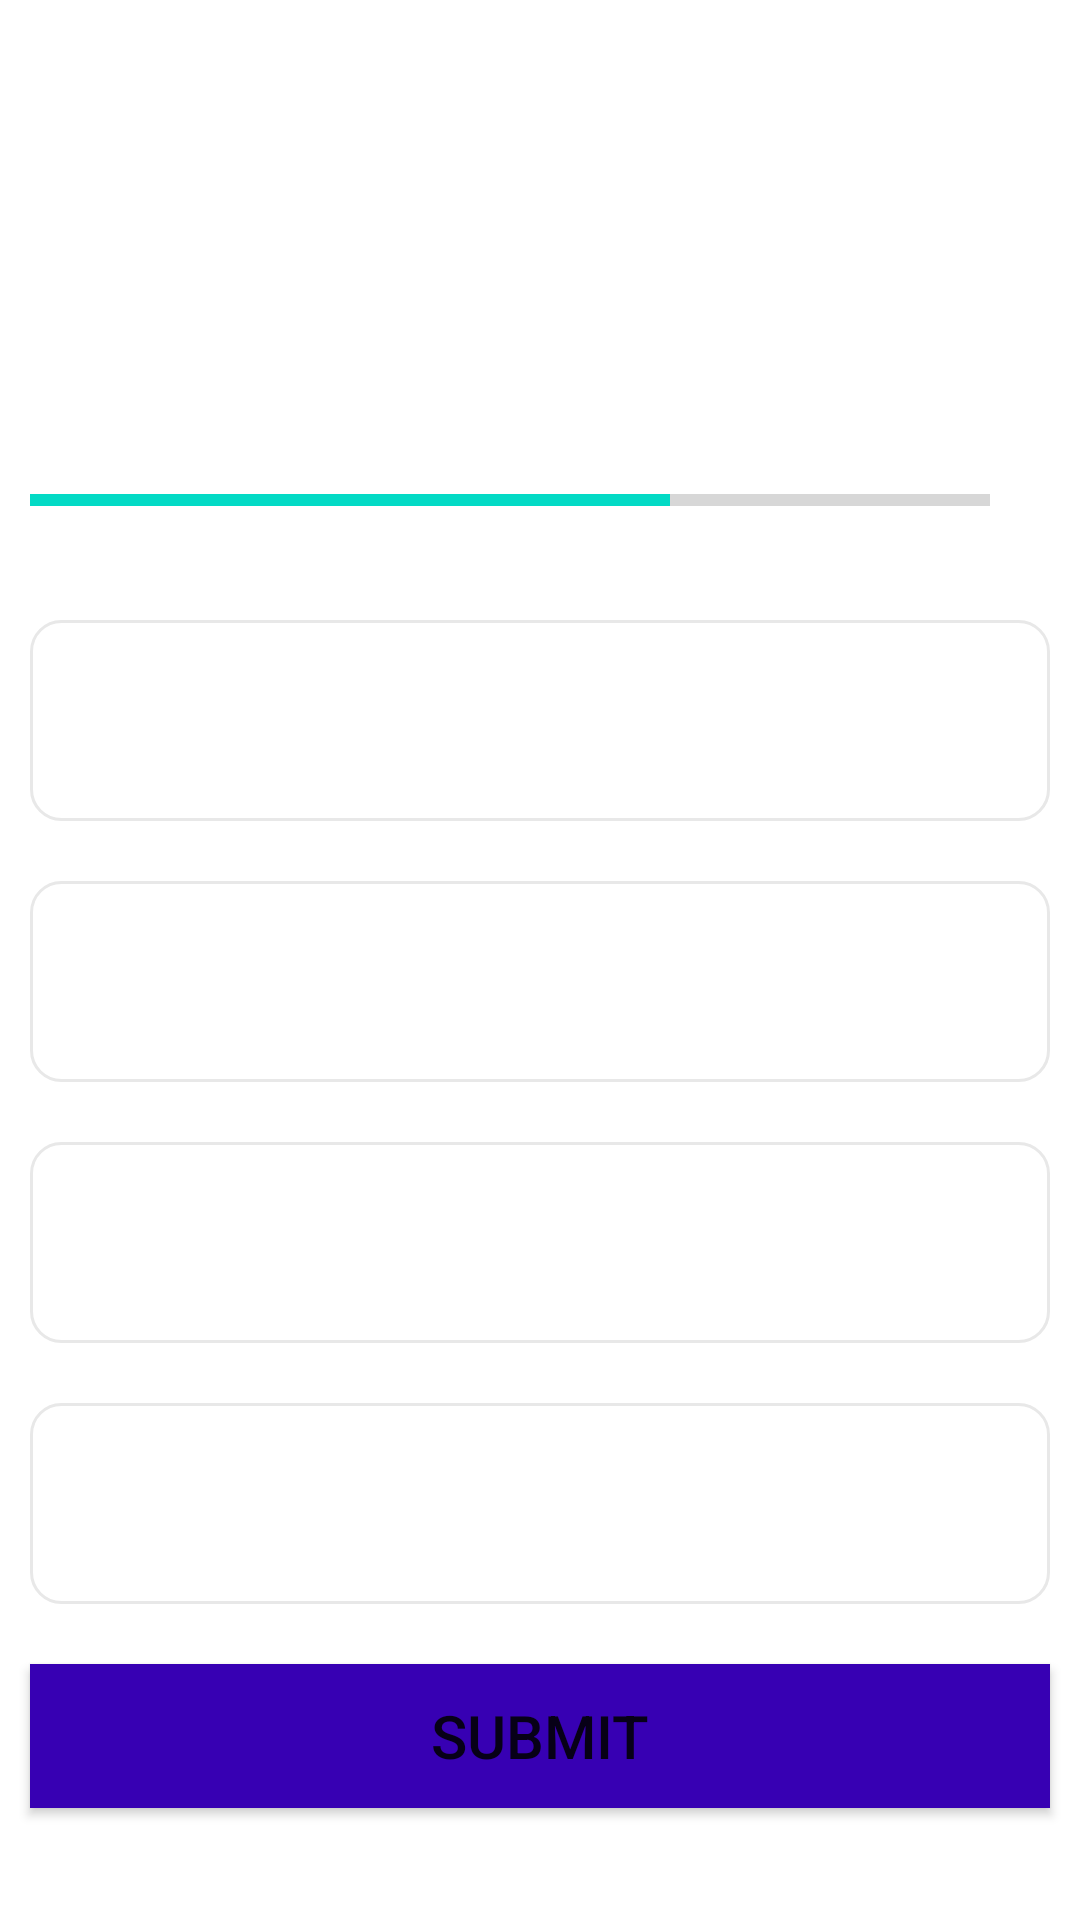

The Android layout XML behind this screen, and the referenced resources:
<!-- AndroidManifest.xml: application theme Theme.QUIZAPP -->
<!-- res/layout/activity_quiz_question.xml -->
<?xml version="1.0" encoding="utf-8"?>
<ScrollView
    xmlns:android="http://schemas.android.com/apk/res/android"
    xmlns:tools="http://schemas.android.com/tools"
    xmlns:app="http://schemas.android.com/apk/res-auto"
    android:layout_width="match_parent"
    android:layout_height="match_parent"
    android:fillViewport="true"
    android:background="@android:color/white"
    android:scrollbarAlwaysDrawVerticalTrack="true"
    tools:context=".QuizQuestionActivity">

  <LinearLayout
      android:layout_width="match_parent"
      android:layout_height="wrap_content"
      android:gravity="center"
      android:orientation="vertical"
   >

    <TextView
        android:id="@+id/questionView"
        android:layout_width="match_parent"
        android:layout_height="wrap_content"
        android:gravity="center"
        android:textSize="22sp"
        android:textColor="#575151"
        android:layout_margin="20dp"
        tools:text="which country does this flag belong to?"


        />

    <ImageView
        android:id="@+id/imgView"
        android:layout_width="wrap_content"
        android:layout_height="wrap_content"
        android:layout_marginTop="20dp"
        android:contentDescription="@string/quiz_image_not_loaded"
        tools:src="@drawable/ic_flag_of_brazil"

        >


    </ImageView>

   <LinearLayout
       android:layout_width="match_parent"
       android:layout_height="wrap_content"
       android:gravity="center_vertical"
       android:layout_marginTop="20dp"
       android:orientation="horizontal"
       >

     <ProgressBar
         android:id="@+id/progressbarinfo"
         style="@style/Widget.AppCompat.ProgressBar.Horizontal"
         android:layout_width="0dp"
         android:layout_height="wrap_content"
         android:layout_weight="1"
         android:indeterminate="false"
         android:max="9"
         android:minHeight="40dp"
         android:padding="10dp"
         android:progress="6"

         />

     <TextView
         android:id="@+id/progressbarMain"
         android:layout_width="wrap_content"
         android:layout_height="wrap_content"
         tools:text = "0/10"
         android:textColor="@color/black"
         android:textSize="15sp"
         android:gravity="center"
         android:padding="10dp"

         >


     </TextView>



   </LinearLayout>

      <LinearLayout
          android:layout_width="match_parent"
          android:layout_height="wrap_content"
          android:orientation="vertical">


          <TextView
              android:id="@+id/optionOne"
              android:layout_width="match_parent"
              android:layout_height="wrap_content"
              android:layout_margin="10dp"
              android:background="@drawable/background_bg"
              android:gravity="center"
              android:padding="20dp"
              android:textSize="20dp"
              tools:text="Apple"

              />

          <TextView
              android:id="@+id/optionTwo"
              android:layout_width="match_parent"
              android:layout_height="wrap_content"
              android:layout_margin="10dp"
              android:background="@drawable/background_bg"
              android:gravity="center"
              android:padding="20dp"
              android:textSize="20dp"
              tools:text="Apple"

              />

          <TextView
              android:id="@+id/OptionThree"
              android:layout_width="match_parent"
              android:layout_height="wrap_content"
              android:layout_margin="10dp"
              android:background="@drawable/background_bg"
              android:gravity="center"
              android:padding="20dp"
              android:textSize="20dp"
              tools:text="Apple"

              />

          <TextView
              android:id="@+id/OptionFour"
              android:layout_width="match_parent"
              android:layout_height="wrap_content"
              android:layout_margin="10dp"
              android:background="@drawable/background_bg"
              android:gravity="center"
              android:padding="20dp"
              android:textSize="20dp"
              tools:text="Apple"

              />

          <Button
              android:id="@+id/SubmitButton"
              android:layout_width="match_parent"
              android:layout_height="wrap_content"
              android:layout_margin="10sp"
              android:background="@color/design_default_color_primary_variant"
              android:gravity="center"
              android:text="SUBMIT"
              android:textSize="20sp" />

      </LinearLayout>

  </LinearLayout>

  </ScrollView>
<!-- resources referenced by this layout -->
<resources>
  <color name="black">#FF000000</color>
  <!-- drawable background_bg (drawable) -->
  <?xml version="1.0" encoding="utf-8"?>
  <shape xmlns:android="http://schemas.android.com/apk/res/android"
      android:shape="rectangle"
      >
  
      <stroke
          android:width="1dp"
          android:color="#E8E8E8" />
      <solid
          android:color="@color/white"
          />
      <corners android:radius="10dp"/>
  
  
  
  </shape>
  <string name="quiz_image_not_loaded">Quiz image not loaded</string>
  <style name="Theme.QUIZAPP" parent="Theme.MaterialComponents.DayNight.NoActionBar">
          
          <item name="colorPrimary">@color/purple_500</item>
          <item name="colorPrimaryVariant">@color/purple_700</item>
          <item name="colorOnPrimary">@color/white</item>
          
          <item name="colorSecondary">@color/teal_200</item>
          <item name="colorSecondaryVariant">@color/teal_700</item>
          <item name="colorOnSecondary">@color/black</item>
          
          <item name="android:statusBarColor" tools:targetApi="l">?attr/colorPrimaryVariant</item>
          
          <item name="android:windowFullscreen">true</item>
  
  
      </style>
  <color name="white">#FFFFFFFF</color>
  <color name="purple_500">#FF6200EE</color>
  <color name="purple_700">#FF3700B3</color>
  <color name="teal_200">#FF03DAC5</color>
  <color name="teal_700">#FF018786</color>
</resources>
